Run: headless pygame with SDL's dummy video driver; simulated clock (each Clock.tick advances the game by its frame time, no real sleeping); random seed 0; keys injected as events and as key.get_pressed() state; no mouse input.
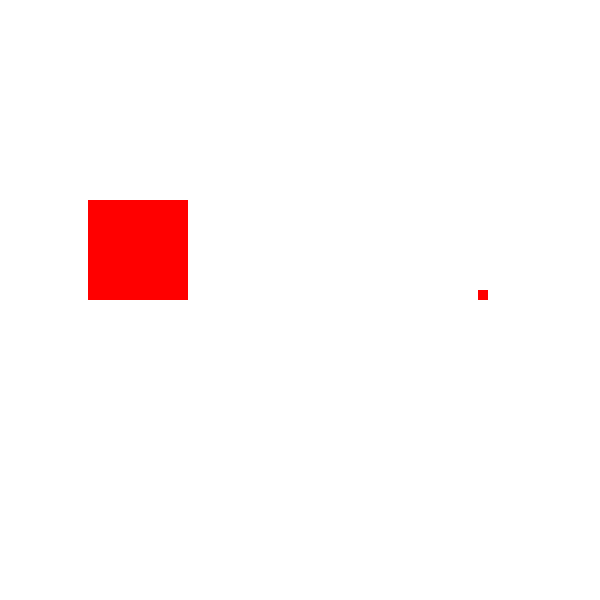
Frame 1 of 4 · flips 1–60 · no input
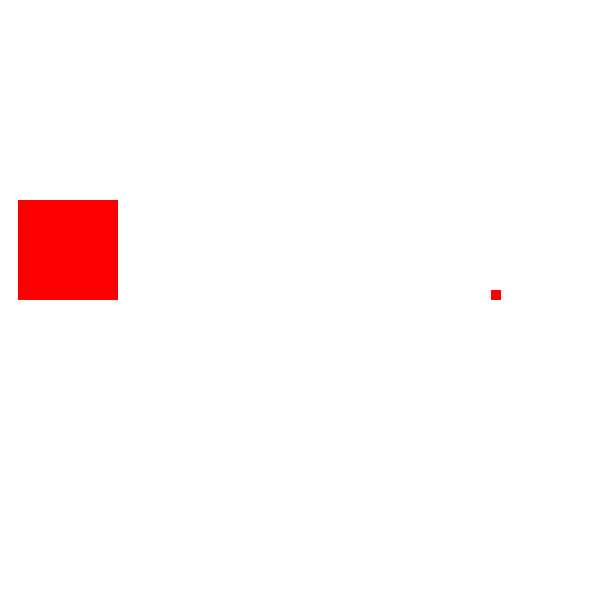
Frame 2 of 4 · flips 61–180 · tapped SPACE, RETURN · held RIGHT (→), D
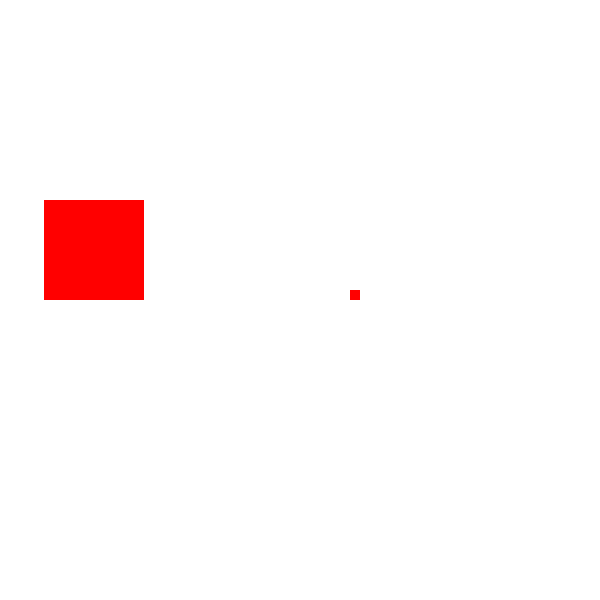
Frame 3 of 4 · flips 181–300 · held DOWN (↓), S
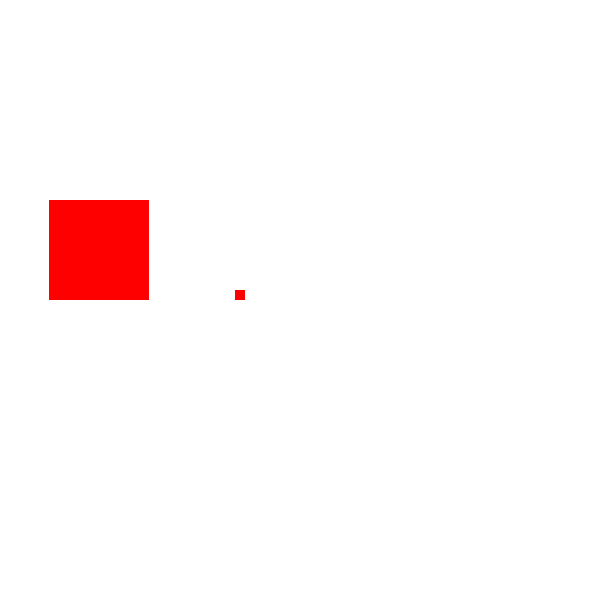
Frame 4 of 4 · flips 301–420 · held LEFT (←), A, UP (↑), W

The pygame program that drew these frames:

import pygame
from math import cos, sin, pi, sqrt

FPS = 60
width = 600
height = 600
BACKGROUND = (255, 255, 255)
RED = (255, 0, 0)
GREEN = (0, 255, 0)
pygame.init()
clock = pygame.time.Clock()
pygame.display.set_caption('collision')
window = pygame.display.set_mode((width, height))
screen = pygame.Surface((width, height))


class Block:
    def __init__(self, x, w, v, m):
        self.x = x
        self.y = height/2 - w
        self.w = w
        self.v = v
        self.m = m

    def is_collide(self, other):
        return not (self.x + self.w < other.x or self.x > other.x + other.w)

    def hit_wall(self):
        if self.x <= 0 or self.x + self.w >= width:
            self.v *= -1

    def bounce(self, other):
        sum_m = self.m + other.m
        new_v = (self.m - other.m) / sum_m * self.v
        new_v += (2 * other.m / sum_m) * other.v
        return new_v

    def update(self):
        self.x += self.v

    def render(self):
        pygame.draw.rect(screen, RED, (self.x, self.y, self.w, self.w))


def draw():
    if block1.is_collide(block2):
        v1 = block1.bounce(block2)
        v2 = block2.bounce(block1)
        block1.v = v1
        block2.v = v2

    block1.hit_wall()
    block2.hit_wall()
    block1.update()
    block2.update()
    block1.render()
    block2.render()

#
# def dist(x1, y1, x2, y2):
#     return sqrt((x1-x2)**2 +(y1-y2)**2)


block1 = Block(100, 100, 0, 50)
block2 = Block(500, 10, -10, 1)

run = True

while run:
    window.blit(screen, (0, 0))
    screen.fill(BACKGROUND)
    draw()

    for event in pygame.event.get():
        if event.type == pygame.QUIT:
            run = False

    pygame.display.update()
    clock.tick(FPS)
pygame.quit()
